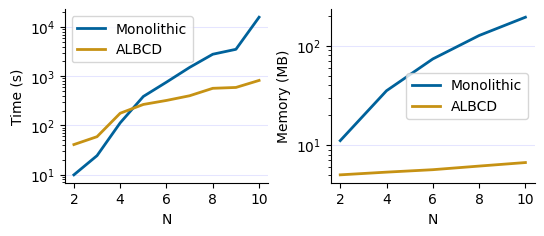

This chart was generated by the following Python code:
import numpy as np
import matplotlib.pyplot as plt

UCSD_NAVY = "#182B49"
UCSD_BLUE = "#00629B"
UCSD_GOLD = "#C69214"
UCSD_MAGENTA = '#D462AD'
UCSD_ORANGE = '#FC8900'

plt.rcParams['font.family'] = 'serif'
plt.rcParams['font.serif'] = ['Times New Roman']
# plt.rcParams['axes.titlesize'] = plt.rcParams['axes.labelsize']

fig, ax = plt.subplots(1, 2, figsize=(5.33, 2.25), constrained_layout=True)
ax = ax.flatten()


# UCP
N = np.array([2, 3, 4, 5, 6, 7, 8, 9, 10])
monolithic_time = np.array([9.86, 24.22, 112.345, 386.23, 755.009, 1504.773, 2785.930, 3508.666, 15755.439])
ALBCD_time = np.array([40.675, 58.815, 176.175, 265.7, 320.679, 399.415, 565.788, 588.668, 817.812])

# ax[0].semilogy(N, monolithic_time, marker='o', label='Monolithic', color=UCSD_BLUE)
# ax[0].semilogy(N, ALBCD_time, marker='o', label='ALBCD', color=UCSD_GOLD)
ax[0].semilogy(N, monolithic_time, label='Monolithic', linewidth=2, color=UCSD_BLUE)
ax[0].semilogy(N, ALBCD_time, label='ALBCD', linewidth=2, color=UCSD_GOLD)
ax[0].set_xlabel('N')
ax[0].set_xticks([2, 4, 6, 8, 10])
ax[0].set_ylabel('Time (s)')
ax[0].legend()
ax[0].grid(color='blue', alpha=0.1, axis='y')

ax[0].spines['top'].set_visible(False)
ax[0].spines['right'].set_visible(False)




N = np.array([2, 4, 6, 8, 10])
monolithic_memory = np.array([11.063, 35.208, 73.571, 126.656, 193.573])
ALBCD_mem = np.array([5.006, 5.33, 5.641, 6.134, 6.657])

# ax[1].plot(N, ALBCD_mem, marker='o', label='ALBCD', color=UCSD_GOLD)
# ax[1].plot(N, monolithic_memory, marker='o', label='Monolithic', color=UCSD_BLUE)
ax[1].semilogy(N, monolithic_memory, label='Monolithic', linewidth=2, color=UCSD_BLUE)
ax[1].semilogy(N, ALBCD_mem, label='ALBCD', linewidth=2, color=UCSD_GOLD)
ax[1].set_xlabel('N')
ax[1].set_xticks([2, 4, 6, 8, 10])
ax[1].set_ylabel('Memory (MB)')
ax[1].legend()
ax[1].grid(color='blue', alpha=0.1, axis='y')

ax[1].spines['top'].set_visible(False)
ax[1].spines['right'].set_visible(False)

plt.savefig('ucp_scaling.pdf', bbox_inches='tight')
plt.show()
